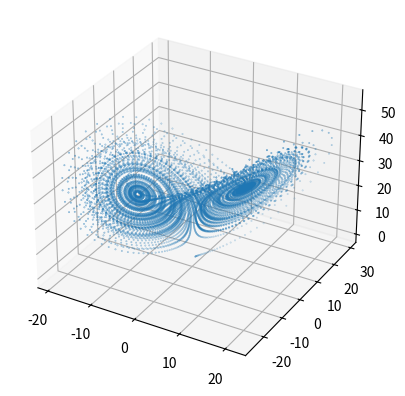

Write the Python code that produced this figure.
from mpl_toolkits.mplot3d import Axes3D
import matplotlib.pyplot as plt

x = [0.5]
y = [0.5]
z = [0.5]
n = 1
a = 10
b = 28
c = 8/3
t = 0.01
while n < 10000 :
        x_ = x[-1]
        y_ = y[-1]
        z_ = z[-1]
        x.append(x[-1]+(a*(y_-x_))*t)
        y.append(y[-1]+(b*x_-x_*z_-y_)*t)
        z.append(z[-1]+(x_*y_-c*z_)*t)
        n = n+1

ax = plt.subplot(111, projection='3d')    
ax.scatter(x, y, z, s=0.1)
plt.show()
